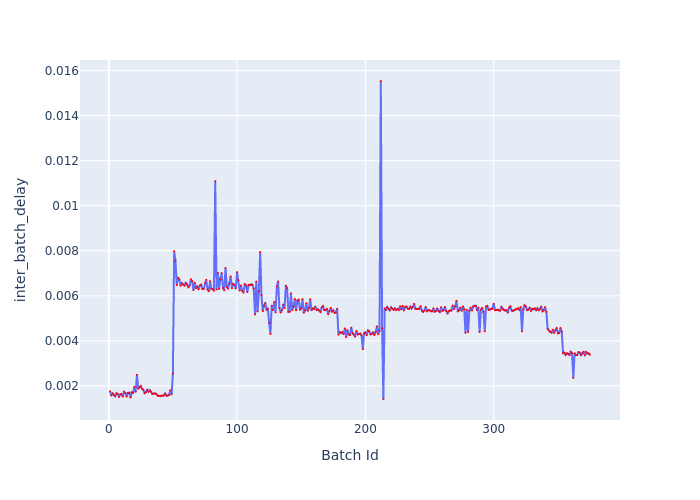

The file beside this chart, header and first rows:
Batch Id, inter_batch_delay
1, 0.001761
2, 0.001575
3, 0.001667
4, 0.001598
5, 0.001545
6, 0.001671
7, 0.001638
8, 0.00151
9, 0.001617
10, 0.001635
11, 0.001528
12, 0.001734
13, 0.001683
14, 0.001528
15, 0.001688
16, 0.0017
17, 0.001489
18, 0.001717
19, 0.001691
20, 0.00196
21, 0.001741
22, 0.00249
23, 0.001878
24, 0.001937
25, 0.001991
26, 0.001872
27, 0.001824
28, 0.001679
29, 0.001727
30, 0.001822
31, 0.001739
32, 0.001807
33, 0.001736
34, 0.001645
35, 0.001658
36, 0.001668
37, 0.001641
38, 0.001577
39, 0.001548
40, 0.00156
41, 0.001554
42, 0.001569
43, 0.001577
44, 0.001663
45, 0.001571
46, 0.001566
47, 0.001593
48, 0.001806
49, 0.001624
50, 0.002548
51, 0.007975
52, 0.007562
53, 0.006476
54, 0.006805
55, 0.006724
56, 0.006447
57, 0.00656
58, 0.006499
59, 0.006455
60, 0.006573
... 315 more rows
